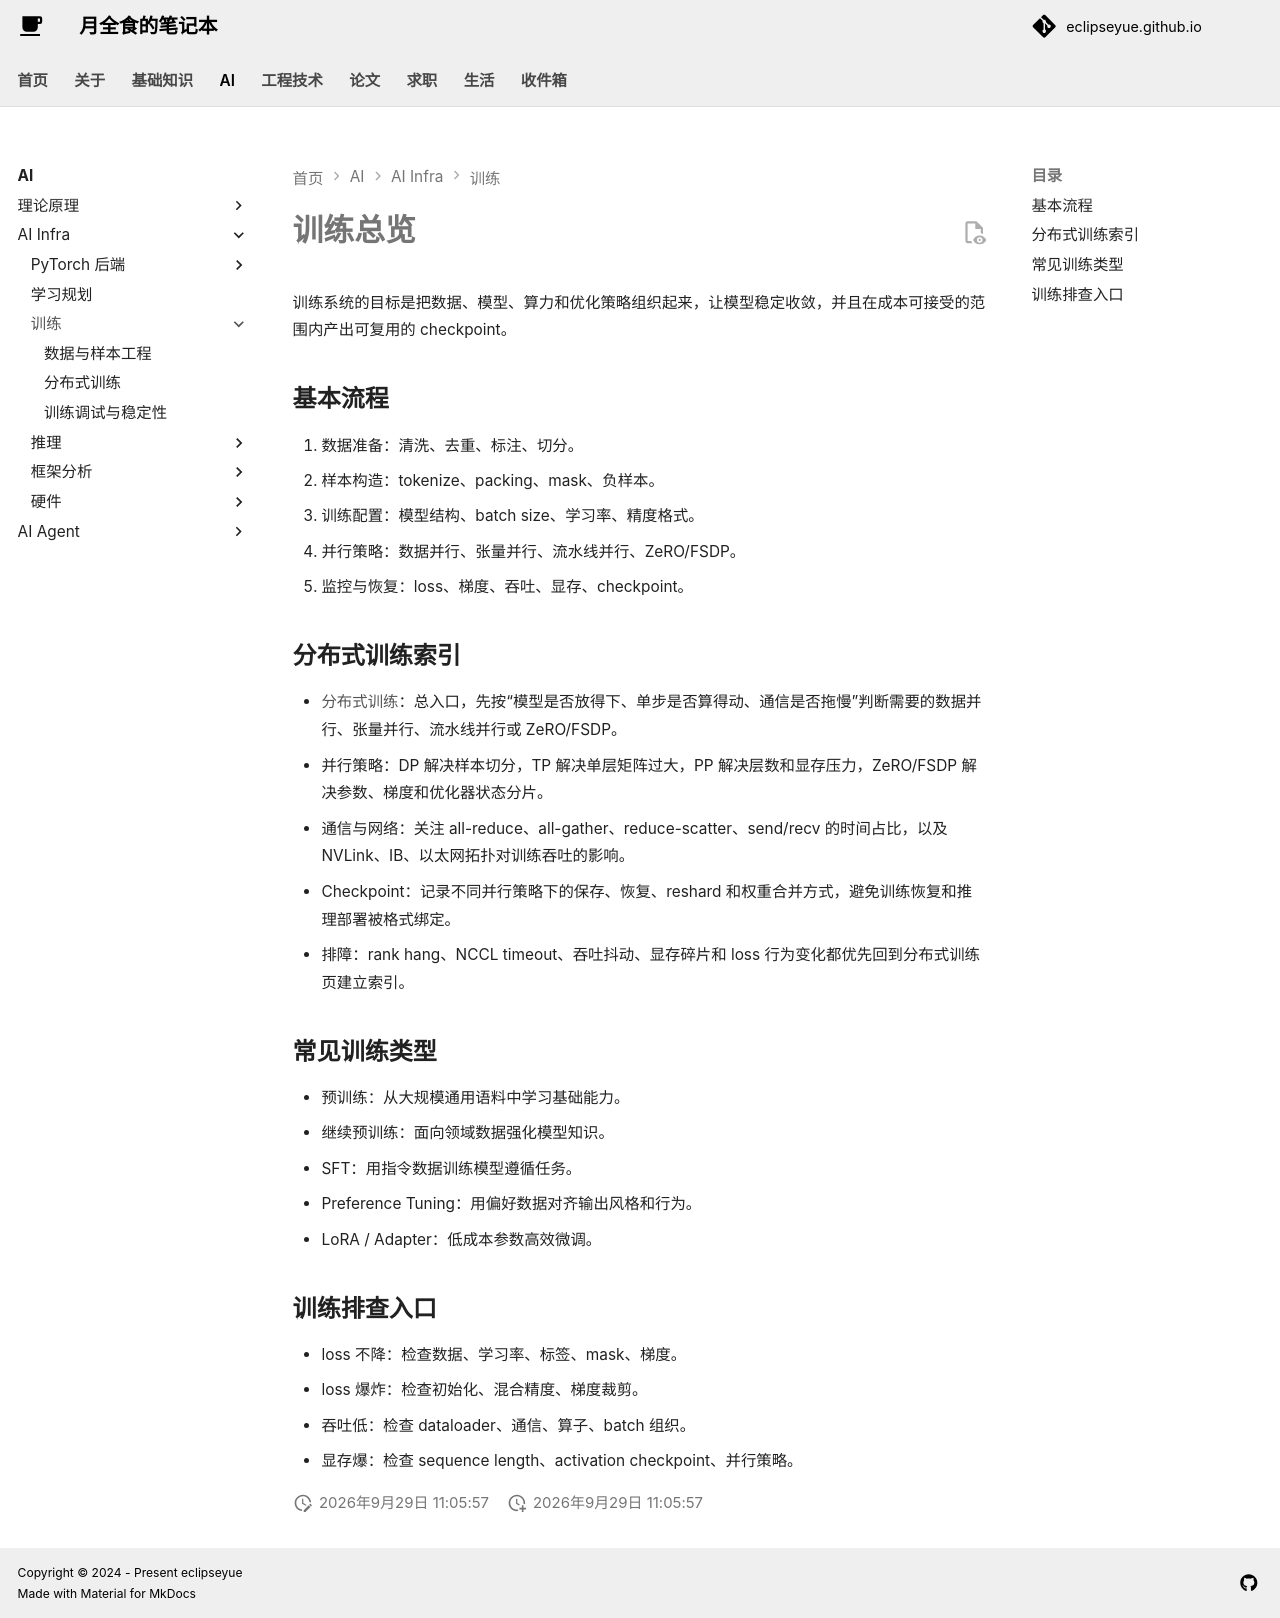

repository: EclipseYue/eclipseyue.github.io · page: AI/infra/training/index.html · generator: mkdocs

# 训练总览

训练系统的目标是把数据、模型、算力和优化策略组织起来，让模型稳定收敛，并且在成本可接受的范围内产出可复用的 checkpoint。

## 基本流程

1. 数据准备：清洗、去重、标注、切分。
2. 样本构造：tokenize、packing、mask、负样本。
3. 训练配置：模型结构、batch size、学习率、精度格式。
4. 并行策略：数据并行、张量并行、流水线并行、ZeRO/FSDP。
5. 监控与恢复：loss、梯度、吞吐、显存、checkpoint。

## 分布式训练索引

- [分布式训练](distributed.md)：总入口，先按“模型是否放得下、单步是否算得动、通信是否拖慢”判断需要的数据并行、张量并行、流水线并行或 ZeRO/FSDP。
- 并行策略：DP 解决样本切分，TP 解决单层矩阵过大，PP 解决层数和显存压力，ZeRO/FSDP 解决参数、梯度和优化器状态分片。
- 通信与网络：关注 all-reduce、all-gather、reduce-scatter、send/recv 的时间占比，以及 NVLink、IB、以太网拓扑对训练吞吐的影响。
- Checkpoint：记录不同并行策略下的保存、恢复、reshard 和权重合并方式，避免训练恢复和推理部署被格式绑定。
- 排障：rank hang、NCCL timeout、吞吐抖动、显存碎片和 loss 行为变化都优先回到分布式训练页建立索引。

## 常见训练类型

- 预训练：从大规模通用语料中学习基础能力。
- 继续预训练：面向领域数据强化模型知识。
- SFT：用指令数据训练模型遵循任务。
- Preference Tuning：用偏好数据对齐输出风格和行为。
- LoRA / Adapter：低成本参数高效微调。

## 训练排查入口

- loss 不降：检查数据、学习率、标签、mask、梯度。
- loss 爆炸：检查初始化、混合精度、梯度裁剪。
- 吞吐低：检查 dataloader、通信、算子、batch 组织。
- 显存爆：检查 sequence length、activation checkpoint、并行策略。
